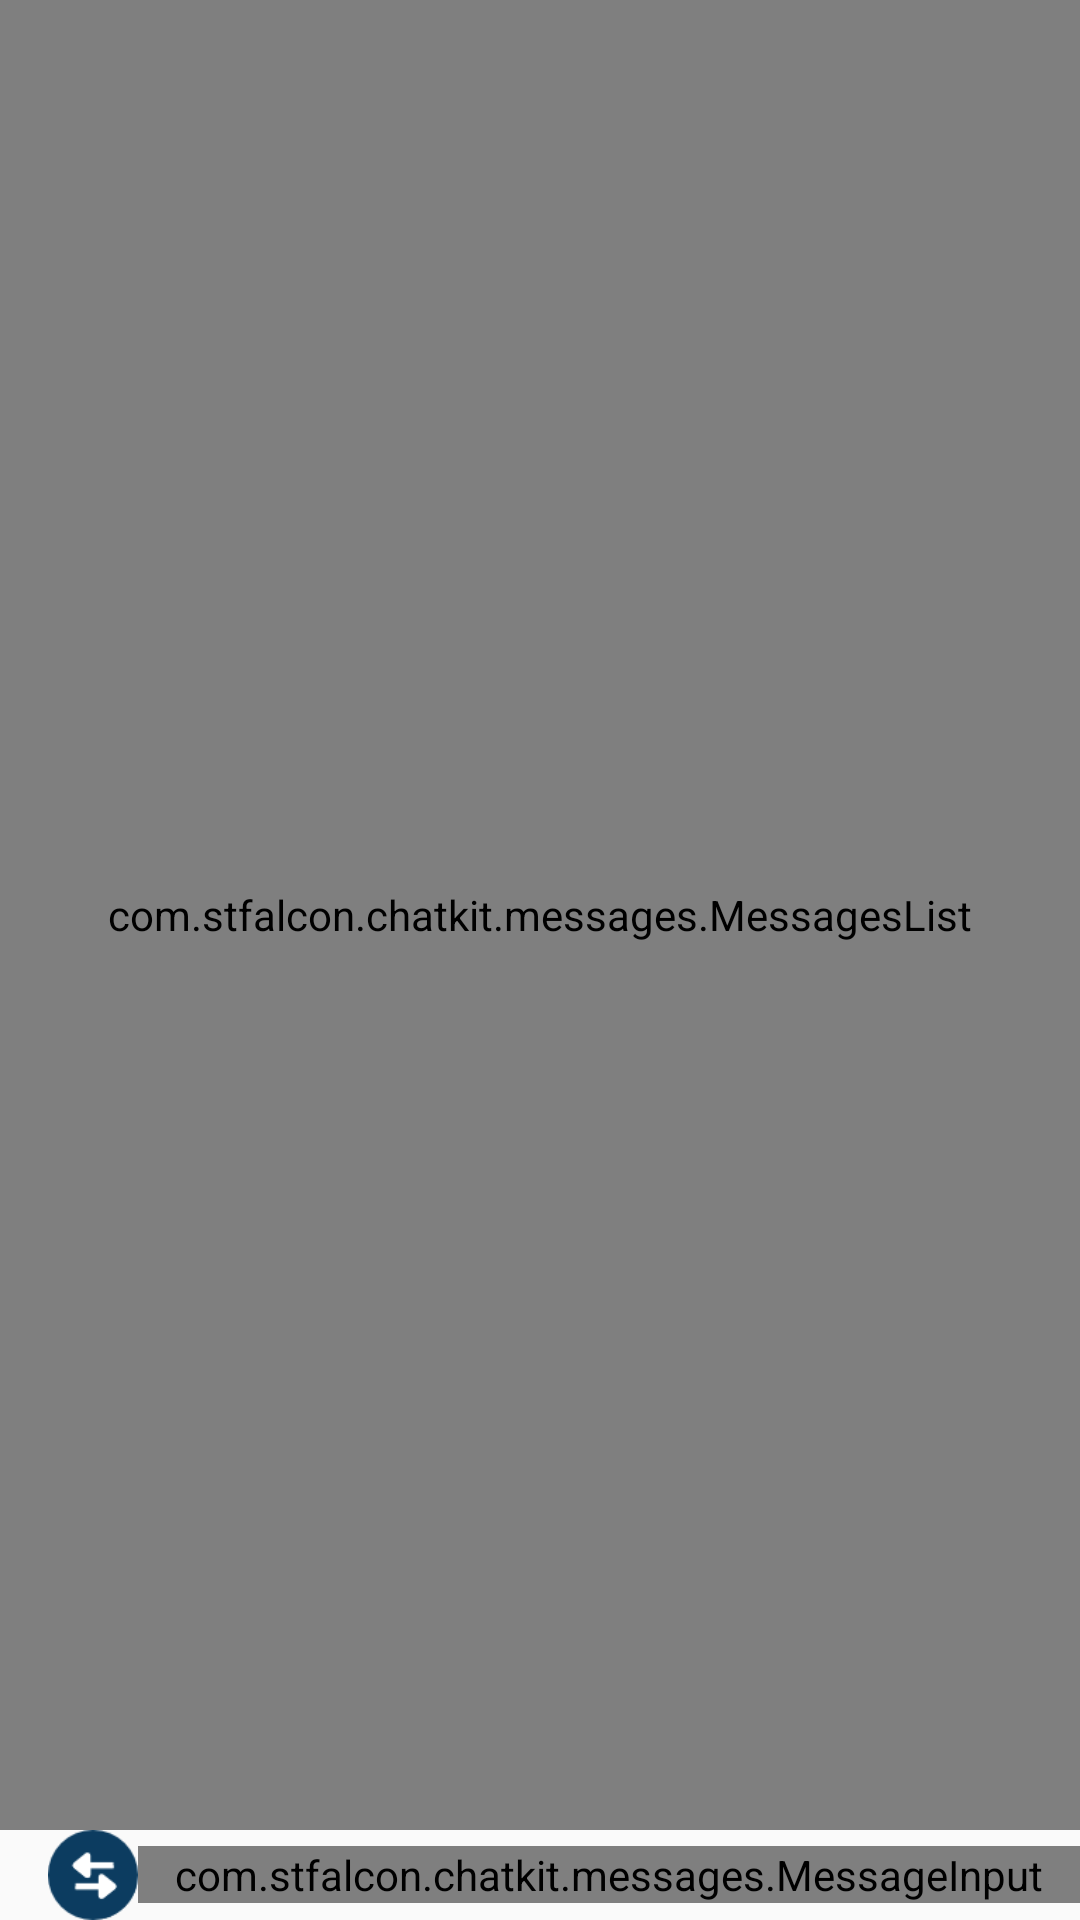

Layout XML and referenced resources for this Android screen:
<!-- AndroidManifest.xml: application theme AppTheme -->
<!-- res/layout/activity_chat.xml -->
<?xml version="1.0" encoding="utf-8"?>
<RelativeLayout
    xmlns:android="http://schemas.android.com/apk/res/android"
    xmlns:app="http://schemas.android.com/apk/res-auto"
    xmlns:tools="http://schemas.android.com/tools"
    android:layout_width="match_parent"
    android:id="@+id/chat"
    android:layout_height="match_parent"
    tools:context="com.example.andrew.jobzo_android_app.ChatActivity">

    <com.stfalcon.chatkit.messages.MessagesList
        android:id="@+id/messagesList"
        android:layout_width="match_parent"
        android:layout_height="match_parent"
        android:layout_above="@+id/linear"
        app:incomingDefaultBubbleColor="#eeeeee"
        app:outcomingDefaultBubbleColor="#7d8995"
        app:textAutoLink="web"
        app:incomingTextLinkColor="#0c3c60"/>

    <LinearLayout
        android:id="@+id/linear"
        android:layout_width="match_parent"
        android:layout_height="wrap_content"
        android:layout_alignParentBottom="true"
        android:gravity="center">

        <ImageButton
            android:id="@+id/switchButton"
            android:layout_width="30dp"
            android:layout_height="30dp"
            android:background="@drawable/switch_button"
            android:layout_marginStart="16dp"
            android:contentDescription="@string/more"
            android:scaleType="fitCenter" />

        <com.stfalcon.chatkit.messages.MessageInput
            android:id="@+id/input"
            android:layout_width="match_parent"
            android:layout_height="wrap_content"
            app:inputButtonDefaultIconDisabledColor="@color/white"
            app:inputHint="Type your message here..."
            app:inputButtonDefaultBgColor="#0c3c60" />

    </LinearLayout>

    <LinearLayout
        android:id="@+id/jobsView"
        android:layout_width="wrap_content"
        android:layout_height="wrap_content"
        android:orientation="horizontal"
        android:layout_above="@+id/linear"
        android:visibility="gone"
        >

        <android.support.design.widget.FloatingActionButton
            android:id="@+id/jobs"
            android:layout_width="wrap_content"
            android:layout_height="wrap_content"
            android:layout_marginStart="10dp"
            android:clickable="true"
            android:focusable="true"
            android:scaleType="fitCenter"
            app:backgroundTint="@color/colorPrimary"
            app:srcCompat="@drawable/jobs" />

    </LinearLayout>

    <LinearLayout
        android:id="@+id/coursesView"
        android:layout_width="wrap_content"
        android:layout_height="wrap_content"
        android:orientation="horizontal"
        android:layout_above="@+id/jobsView"
        android:visibility="gone"
        >

    <android.support.design.widget.FloatingActionButton
        android:id="@+id/courses"
        android:layout_width="wrap_content"
        android:layout_height="wrap_content"
        android:layout_marginStart="10dp"
        android:layout_marginBottom="10dp"
        android:focusable="true"
        android:clickable="true"
        android:scaleType="fitCenter"
        app:backgroundTint="@color/colorPrimary"
        app:srcCompat="@drawable/courses" />

    </LinearLayout>

    <LinearLayout
        android:id="@+id/degreesView"
        android:layout_width="wrap_content"
        android:layout_height="wrap_content"
        android:orientation="horizontal"
        android:visibility="gone"
        android:layout_above="@+id/coursesView">

    <android.support.design.widget.FloatingActionButton
        android:id="@+id/degrees"
        android:layout_width="wrap_content"
        android:layout_height="wrap_content"
        android:layout_marginStart="10dp"
        android:layout_marginBottom="10dp"
        android:focusable="true"
        android:clickable="true"
        android:scaleType="fitCenter"
        app:backgroundTint="@color/colorPrimary"
        app:srcCompat="@drawable/degrees" />

    </LinearLayout>

</RelativeLayout>
<!-- resources referenced by this layout -->
<resources>
  <color name="colorPrimary">#0c3c60</color>
  <!-- drawable courses: png bitmap (drawable, 28823 bytes) -->
  <!-- drawable degrees: png bitmap (drawable, 77522 bytes) -->
  <!-- drawable jobs: png bitmap (drawable, 12709 bytes) -->
  <!-- drawable switch_button: png bitmap (drawable, 1537 bytes) -->
  <style name="AppTheme" parent="Theme.AppCompat.DayNight.DarkActionBar">
          
          <item name="colorPrimary">@color/colorPrimary</item>
      </style>
  <!-- not gathered from this repository: default colours our renderer supplied (Android Studio template values) -->
  <color name="white">#FFFFFFFF</color>
</resources>
